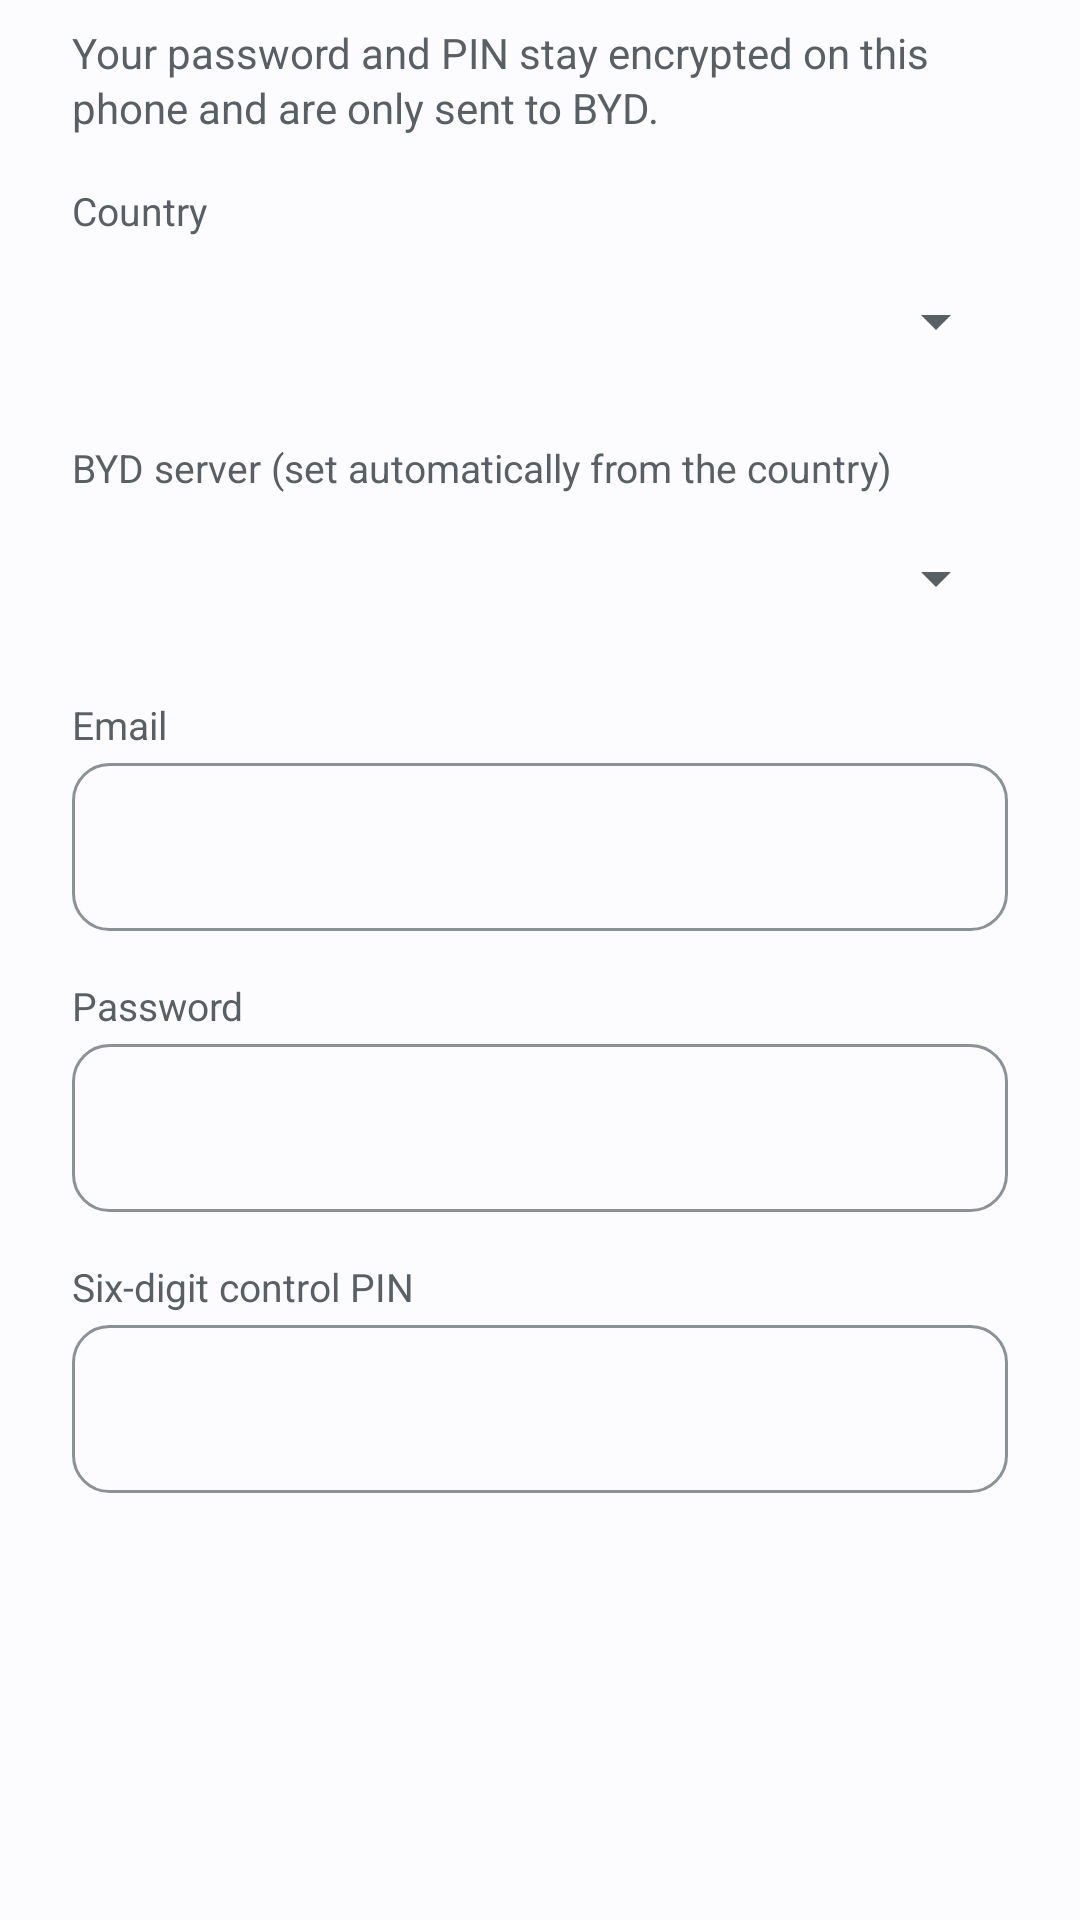

This screen was rendered from an Android layout file. Write that file and the resources it references.
<!-- AndroidManifest.xml: application theme AppTheme -->
<!-- res/layout/sign_in.xml -->
<ScrollView xmlns:android="http://schemas.android.com/apk/res/android"
    android:layout_width="match_parent" android:layout_height="wrap_content">
    <LinearLayout android:layout_width="match_parent" android:layout_height="wrap_content"
        android:orientation="vertical" android:paddingHorizontal="24dp" android:paddingTop="4dp">
        <TextView style="@style/Body" android:text="@string/sign_in_body" />
        <TextView style="@style/FieldLabel" android:text="@string/country" />
        <Spinner android:id="@+id/country" android:layout_width="match_parent" android:layout_height="48dp" android:layout_marginTop="4dp" />
        <TextView style="@style/FieldLabel" android:text="@string/server" />
        <Spinner android:id="@+id/server" android:layout_width="match_parent" android:layout_height="48dp" android:layout_marginTop="4dp" />
        <TextView style="@style/FieldLabel" android:text="@string/email" />
        <EditText android:id="@+id/email" style="@style/Field" android:layout_marginTop="4dp" android:inputType="textEmailAddress" />
        <TextView style="@style/FieldLabel" android:text="@string/password" />
        <EditText android:id="@+id/password" style="@style/Field" android:layout_marginTop="4dp" android:inputType="textPassword" />
        <TextView style="@style/FieldLabel" android:text="@string/pin" />
        <EditText android:id="@+id/pin" style="@style/Field" android:layout_marginTop="4dp" android:inputType="numberPassword" android:maxLength="6" />
    </LinearLayout>
</ScrollView>
<!-- resources referenced by this layout -->
<resources>
  <string name="country">Country</string>
  <string name="email">Email</string>
  <string name="password">Password</string>
  <string name="pin">Six-digit control PIN</string>
  <string name="server">BYD server (set automatically from the country)</string>
  <string name="sign_in_body">Your password and PIN stay encrypted on this phone and are only sent to BYD.</string>
  <style name="Body">
          <item name="android:layout_width">match_parent</item>
          <item name="android:layout_height">wrap_content</item>
          <item name="android:layout_marginTop">4dp</item>
          <item name="android:textSize">14sp</item>
          <item name="android:textColor">@color/muted</item>
          <item name="android:lineSpacingExtra">2dp</item>
      </style>
  <style name="Field">
          <item name="android:layout_width">match_parent</item>
          <item name="android:layout_height">56dp</item>
          <item name="android:layout_marginTop">12dp</item>
          <item name="android:paddingHorizontal">16dp</item>
          <item name="android:background">@drawable/bg_field</item>
          <item name="android:textSize">16sp</item>
          <item name="android:textColor">@color/on_surface</item>
          <item name="android:importantForAutofill">no</item>
      </style>
  <style name="FieldLabel">
          <item name="android:layout_width">match_parent</item>
          <item name="android:layout_height">wrap_content</item>
          <item name="android:layout_marginTop">16dp</item>
          <item name="android:textSize">13sp</item>
          <item name="android:textColor">@color/muted</item>
      </style>
  <style name="AppTheme" parent="BaseTheme">
          <item name="android:colorPrimary">@color/primary</item>
          <item name="android:colorAccent">@color/primary</item>
          <item name="android:colorControlActivated">@color/primary</item>
          <item name="android:windowBackground">@color/bg</item>
          <item name="android:statusBarColor">@color/bg</item>
          <item name="android:navigationBarColor">@color/bg</item>
          <item name="android:windowLightStatusBar">@bool/light_bars</item>
          <item name="android:windowLightNavigationBar">@bool/light_bars</item>
          <item name="android:textColorPrimary">@color/on_surface</item>
          <item name="android:textColorSecondary">@color/muted</item>
          <item name="android:textColorHint">@color/muted</item>
      </style>
  <color name="muted">@android:color/system_neutral2_600</color>
  <!-- drawable bg_field (drawable) -->
  <shape xmlns:android="http://schemas.android.com/apk/res/android" android:shape="rectangle">
      <stroke android:width="1dp" android:color="@color/outline" />
      <corners android:radius="12dp" />
  </shape>
  <color name="on_surface">@android:color/system_neutral1_900</color>
  <style name="BaseTheme" parent="android:Theme.Material.Light.NoActionBar" />
  <color name="primary">@android:color/system_accent1_600</color>
  <color name="bg">@android:color/system_neutral1_10</color>
  <color name="outline">@android:color/system_neutral2_400</color>
</resources>
